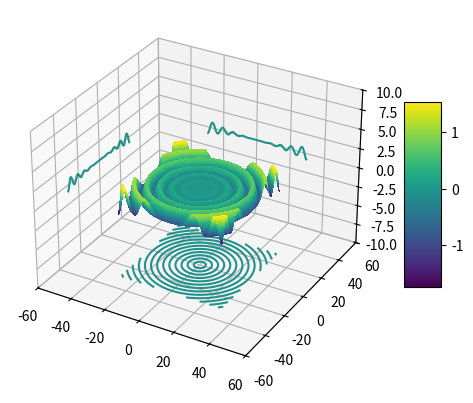

This chart was generated by the following Python code:
# Import
from mpl_toolkits.mplot3d import Axes3D
import matplotlib.pyplot as plt
import numpy as np

# Setup the figure and the subplot
fig = plt.figure()
ax = fig.add_subplot(111, projection='3d')    # projection='3d' makes it a 3d plot

# Create the data
X = np.arange(-30.0, 30.0, 0.3)
Y = np.arange(-30.0, 30.0, 0.3)
X, Y = np.meshgrid(X, Y)
R = np.sqrt(X**2 + Y**2)    # Finds the radii of concentric circles at the given resolution
Z = np.sin(R) * 0.001*R**2    # The z axis is the sine of R multiplied by a paraboloid (makes the value increase in amlpitude)

# The 3d surface plot
surf = ax.plot_surface(X, Y, Z, rstride=1, cstride=1,
                       cmap='viridis', linewidth=0, antialiased=False, alpha=1)

# Creates the "projections"
# The function usually creates contours in 3d space. By offsetting to the limit, they look flat
# levels = 0 tells it to only use one slice of the surface, which is the plane along the center
ax.contour(X, Y, Z, levels=0, zdir='z', offset=-10, cmap='viridis')
ax.contour(X, Y, Z, levels=0, zdir='x', offset=-60, cmap='viridis')
ax.contour(X, Y, Z, levels=0, zdir='y', offset=60, cmap='viridis')

# Formatting
ax.set_xlim(-60, 60)
ax.set_ylim(-60, 60)
ax.set_zlim(-10, 10)
fig.colorbar(surf, shrink=0.5, aspect=5)

plt.show()
